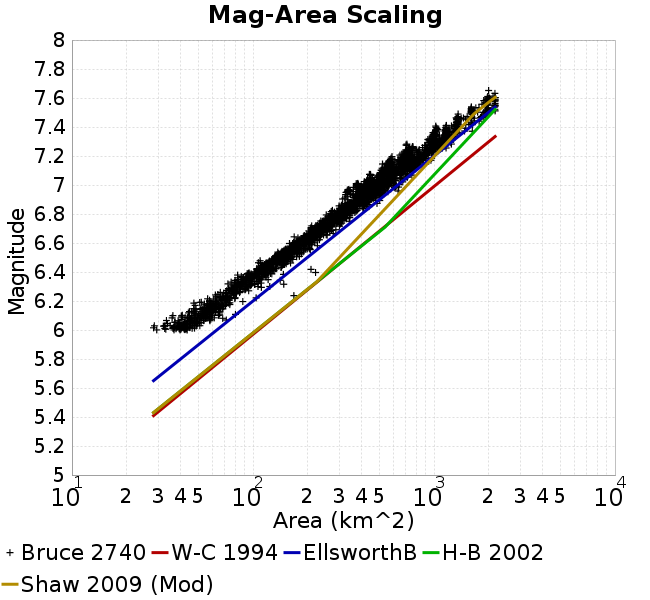

Values plotted in this chart, from the file beside it:
Magnitude, Mean, Standard Deviation, 0.0 fractile, 0.025 fractile, 0.16 fractile, 0.5 fractile, 0.84 fractile, 0.975 fractile, 1.0 fractile
6.05, 44.48, 7.479, 28.24, 30.59, 37.6, 43.51, 51.76, 60.18, 71.27
6.15, 58.76, 7.725, 40.72, 44.48, 51.26, 58.26, 65.85, 75.37, 87.9
6.25, 77.45, 14.15, 56.21, 57.74, 67.45, 75.71, 85.36, 111, 168.3
6.35, 99.49, 17.75, 72.77, 77.33, 84.1, 97.39, 111.9, 145.7, 221.9
6.45, 130, 16.03, 102.2, 105.5, 113.1, 128.4, 146.8, 161.6, 209.3
6.55, 164.5, 17.79, 131.9, 135.1, 147.6, 161.6, 180.6, 205.3, 227.1
6.65, 214.7, 21.82, 168, 176.6, 193, 213.1, 235.9, 258.4, 287.1
6.75, 274.8, 28.78, 209.2, 222.6, 243.6, 274, 303.8, 331.6, 343.3
6.85, 350, 40.47, 266.8, 276.3, 309.9, 345, 387.3, 436.8, 501.5
6.95, 429.3, 56.04, 313.2, 333.4, 382.1, 419.8, 481.5, 561.7, 638.3
7.05, 541.5, 76.82, 372.1, 393.6, 457.9, 544.3, 614.9, 712.3, 768.7
7.15, 691.1, 90.11, 509.9, 539.3, 575.4, 696.3, 773.8, 868.7, 970.5
7.25, 915.7, 146.5, 649.4, 693.7, 729.2, 928.9, 1078, 1159, 1248
7.35, 1138, 111.2, 925.8, 951, 1013, 1154, 1216, 1355, 1629
7.45, 1487, 233.4, 1023, 1106, 1325, 1362, 1808, 1988, 2016
7.55, 1899, 207.3, 1606, 1607, 1610, 1957, 2173, 2178, 2178
7.65, 2070, 90.53, 1970, 1970, 1977, 2027, 2178, 2178, 2178
7.75, NaN, NaN, NaN, NaN, NaN, NaN, NaN, NaN, NaN
7.85, NaN, NaN, NaN, NaN, NaN, NaN, NaN, NaN, NaN
7.95, NaN, NaN, NaN, NaN, NaN, NaN, NaN, NaN, NaN
8.05, NaN, NaN, NaN, NaN, NaN, NaN, NaN, NaN, NaN
8.15, NaN, NaN, NaN, NaN, NaN, NaN, NaN, NaN, NaN
8.25, NaN, NaN, NaN, NaN, NaN, NaN, NaN, NaN, NaN
8.35, NaN, NaN, NaN, NaN, NaN, NaN, NaN, NaN, NaN
8.45, NaN, NaN, NaN, NaN, NaN, NaN, NaN, NaN, NaN
8.55, NaN, NaN, NaN, NaN, NaN, NaN, NaN, NaN, NaN
8.65, NaN, NaN, NaN, NaN, NaN, NaN, NaN, NaN, NaN
8.75, NaN, NaN, NaN, NaN, NaN, NaN, NaN, NaN, NaN
8.85, NaN, NaN, NaN, NaN, NaN, NaN, NaN, NaN, NaN
8.95, NaN, NaN, NaN, NaN, NaN, NaN, NaN, NaN, NaN
